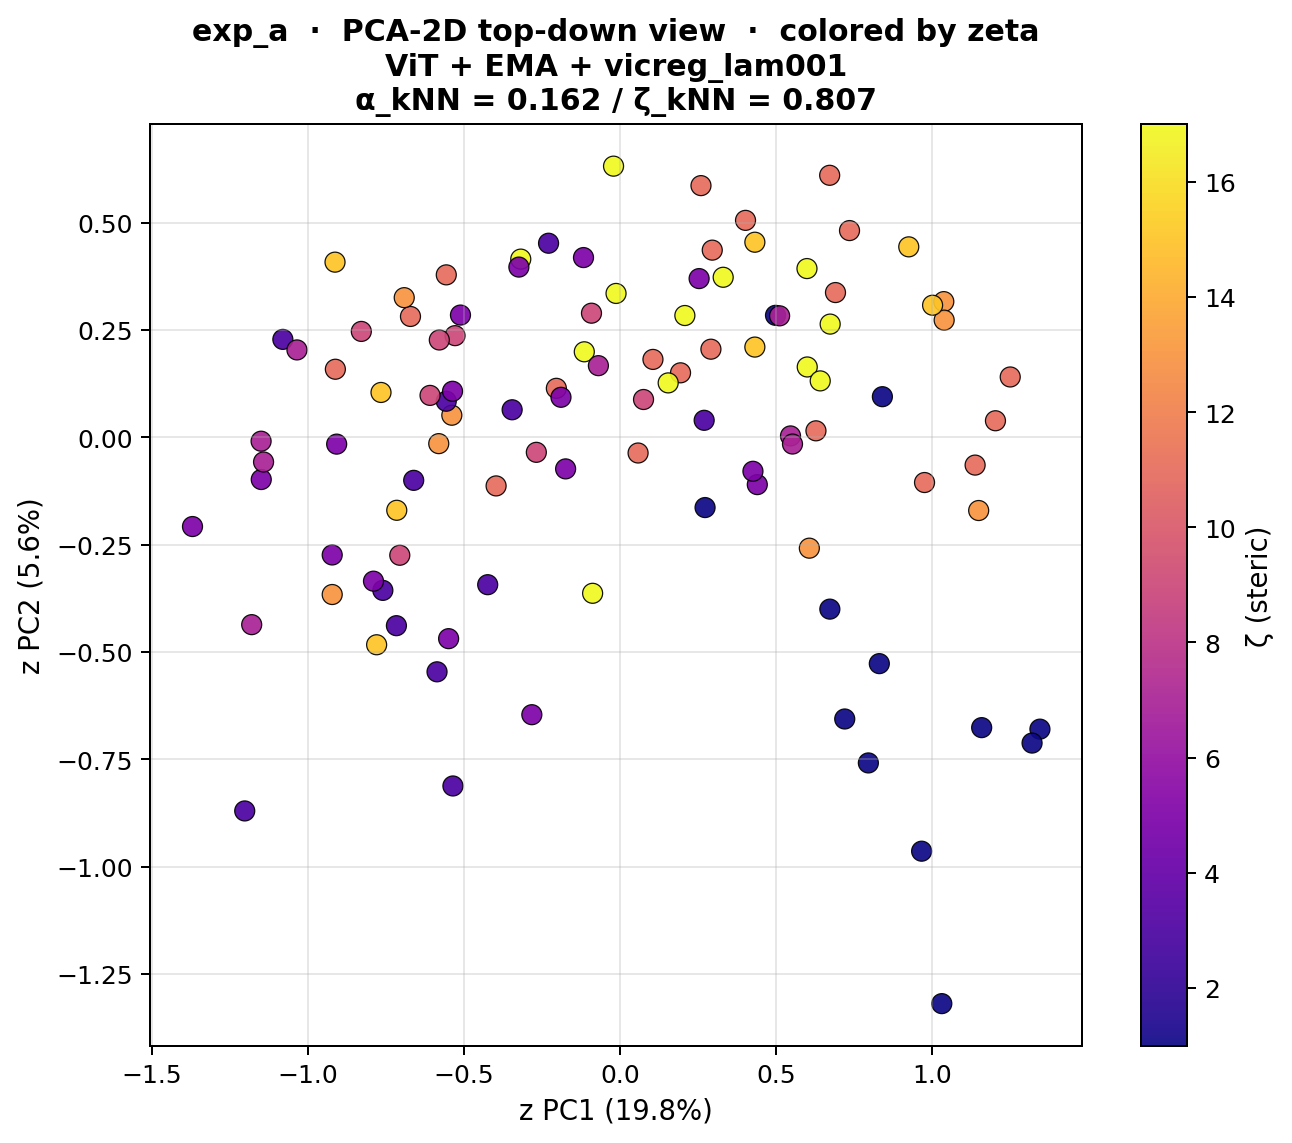

Values plotted in this chart, from the file beside it:
snippet_idx, z_pc1, z_pc2, z_pc3, zeta
0, 1.346, -0.6797, 0.7206, 1.0
1, 0.8317, -0.527, 0.5706, 1.0
2, 0.7966, -0.7584, 0.05474, 1.0
3, 0.7208, -0.656, -0.1729, 1.0
4, 1.321, -0.7121, 0.6393, 1.0
5, 0.9672, -0.964, 0.2851, 1.0
6, 1.032, -1.319, 0.09132, 1.0
7, 1.16, -0.6761, -0.003934, 1.0
8, 0.6731, -0.4001, 0.6573, 1.0
9, 0.2731, -0.1635, 0.3542, 1.0
10, 0.8415, 0.09483, 0.5661, 1.0
11, 0.499, 0.2843, 0.986, 1.0
12, 1.251, 0.1407, 0.168, 11.0
13, 1.204, 0.03877, -0.03567, 11.0
14, 1.139, -0.06454, -0.06235, 11.0
15, 0.9766, -0.1052, -0.1379, 11.0
16, 0.6286, 0.0153, 0.004567, 11.0
17, 0.6725, 0.6106, 0.3502, 11.0
18, 0.6912, 0.3374, -0.03462, 11.0
19, 0.7361, 0.4818, 0.08693, 11.0
20, 0.05846, -0.03637, -0.06146, 11.0
21, 0.1061, 0.1816, 0.02319, 11.0
22, 0.2962, 0.4362, 0.03844, 11.0
23, 0.26, 0.5865, -0.0864, 11.0
24, -0.2035, 0.1143, -0.2162, 11.0
25, 0.1945, 0.1504, -0.3377, 11.0
26, 0.2919, 0.2054, -0.0807, 11.0
27, 0.4028, 0.5056, -0.07376, 11.0
28, -0.3966, -0.113, -0.1149, 11.0
29, -0.9118, 0.1588, 0.2555, 11.0
30, -0.5563, 0.3786, 0.07652, 11.0
31, -0.6711, 0.2817, -0.2138, 11.0
32, 1.038, 0.3163, 0.1212, 13.0
33, 0.6074, -0.2581, -0.7471, 13.0
34, 1.15, -0.1704, -0.1762, 13.0
35, 1.04, 0.2731, 0.2303, 13.0
36, -0.9219, -0.366, -0.2728, 13.0
37, -0.5805, -0.01453, -0.4854, 13.0
38, -0.5385, 0.05163, -0.06147, 13.0
39, -0.6911, 0.3255, 0.1314, 13.0
40, 0.4327, 0.2104, -0.4742, 15.0
41, 0.4328, 0.4547, 0.04469, 15.0
42, 0.926, 0.4439, -0.2054, 15.0
43, 1.002, 0.3079, 0.01147, 15.0
44, -0.7796, -0.4831, -0.4533, 15.0
45, -0.7655, 0.1047, -0.3656, 15.0
46, -0.9129, 0.4082, 0.09966, 15.0
47, -0.715, -0.1698, -0.3467, 15.0
48, -0.0122, 0.3353, -0.2197, 17.0
49, 0.6006, 0.164, 0.03051, 17.0
50, 0.6423, 0.1316, -0.3474, 17.0
51, 0.6741, 0.2639, -0.6422, 17.0
52, -0.08727, -0.3632, -0.4356, 17.0
53, 0.1549, 0.1269, -0.5511, 17.0
54, 0.3312, 0.373, -0.4276, 17.0
55, 0.5998, 0.3933, -0.3237, 17.0
56, -0.114, 0.1994, -0.2115, 17.0
57, 0.2084, 0.2839, -0.3757, 17.0
58, -0.02021, 0.6319, 0.02169, 17.0
59, -0.3176, 0.4153, 0.006452, 17.0
... 44 more rows
